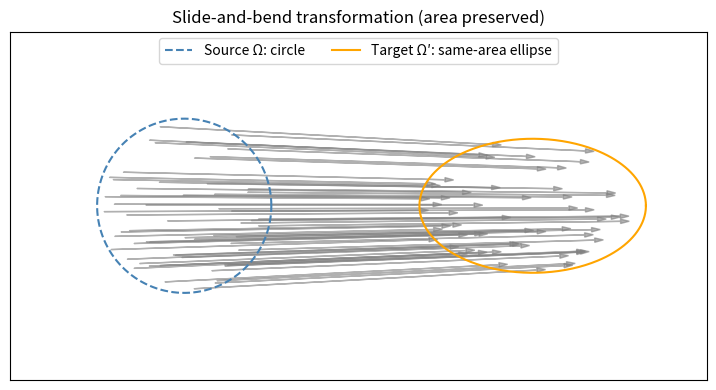

Reproduce this figure in Python.
import numpy as np
import matplotlib.pyplot as plt

n = 300
center_src = np.array([-2.0, 0.0])
radius = 1.0
r = np.sqrt(np.random.rand(n))*radius
theta = 2*np.pi*np.random.rand(n)
pts_src = center_src + np.column_stack((r*np.cos(theta), r*np.sin(theta)))

a = 1.3
b = 1/a
center_tgt = np.array([2.0, 0.0])

pts_rel = pts_src - center_src
pts_tgt = center_tgt + np.column_stack((a*pts_rel[:,0], b*pts_rel[:,1]))

fig, ax = plt.subplots(figsize=(8,4))
phi = np.linspace(0,2*np.pi,400)
ax.plot(center_src[0] + radius*np.cos(phi), center_src[1] + radius*np.sin(phi),
        linestyle='--', color='steelblue', label='Source Ω: circle')
ax.plot(center_tgt[0] + a*np.cos(phi), center_tgt[1] + b*np.sin(phi),
        color='orange', label="Target Ω′: same‑area ellipse")

idx = np.random.choice(n, 60, replace=False)
for i in idx:
    xs, ys = pts_src[i]
    xt, yt = pts_tgt[i]
    ax.arrow(xs, ys, xt-xs, yt-ys, head_width=0.05, head_length=0.1,
             length_includes_head=True, alpha=0.6, color='gray')

ax.set_aspect('equal')
ax.set_xlim(-4, 4)
ax.set_ylim(-2, 2)
ax.set_xticks([])
ax.set_yticks([])
ax.set_title('Slide‑and‑bend transformation (area preserved)')
ax.legend(loc='upper center', ncol=2)
plt.tight_layout()
